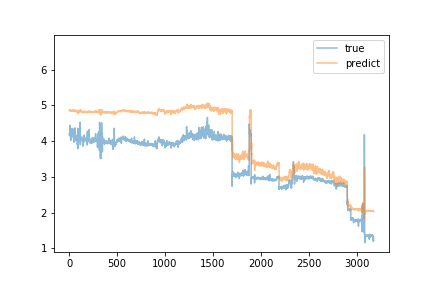

The file beside this chart, header and first rows:
predict, true
4.855, 4.19
4.852, 4.19
4.855, 4.18
4.856, 4.17
4.86, 4.17
4.854, 4.19
4.856, 4.22
4.86, 4.44
4.876, 4.17
4.865, 4.17
4.856, 4.14
4.858, 4.17
4.86, 4.19
4.865, 4.19
4.853, 4.16
4.848, 4.08
4.838, 4.02
4.834, 4.2
4.852, 4.1
4.842, 4.19
4.835, 4.19
4.841, 4.18
4.845, 4.14
4.847, 4.33
4.857, 4.14
4.851, 4.15
4.85, 4.15
4.851, 4.15
4.855, 4.15
4.856, 4.14
4.849, 4.23
4.855, 4.18
4.853, 4.35
4.863, 4.15
4.856, 4.35
4.871, 4.14
4.863, 4.12
4.853, 4.15
4.859, 4.13
4.853, 4.12
4.858, 4.14
4.849, 4.19
4.851, 4.16
4.85, 4.15
4.846, 4.13
4.845, 4.14
4.846, 4.14
4.847, 4.12
4.844, 4.16
4.847, 3.97
4.826, 4.13
4.839, 4.34
4.867, 4.23
4.862, 4.3
4.875, 4.11
4.853, 4.12
4.851, 4.1
4.861, 4.26
4.873, 4.37
4.867, 4.0
... 3,115 more rows
